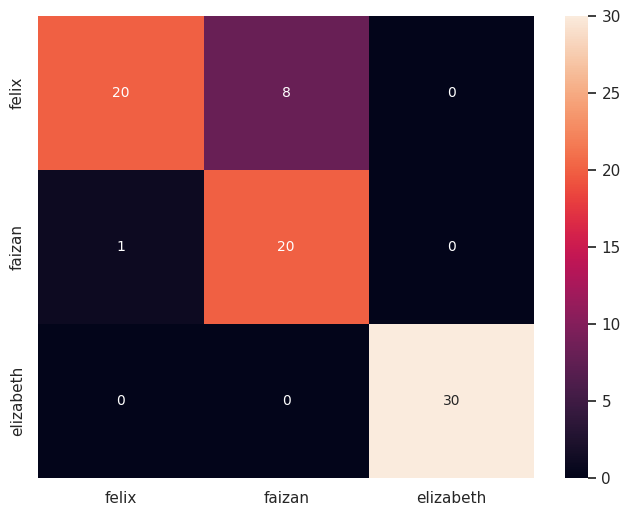

This chart was generated by the following Python code:
import numpy as np
import seaborn as sn
import pandas as pd
import matplotlib.pyplot as plt

arr = np.asarray([
    [20, 8, 0],
    [1, 20, 0],
    [0, 0, 30]
])

#for primitive confusion matrix, use this:
# plt.matshow(arr)
# plt.show()
# quit()

#but that's kinda boring. Let's add more features!
labels = ["felix", "faizan", "elizabeth"]

df_cm = pd.DataFrame(arr, labels, labels)
plt.figure(figsize=(8,6))
sn.set(font_scale=1) # for label size
sn.heatmap(df_cm, annot=True, annot_kws={"size": 10}) # font size

plt.show()
plt.savefig("test.png")
plt.savefig("test.pdf")